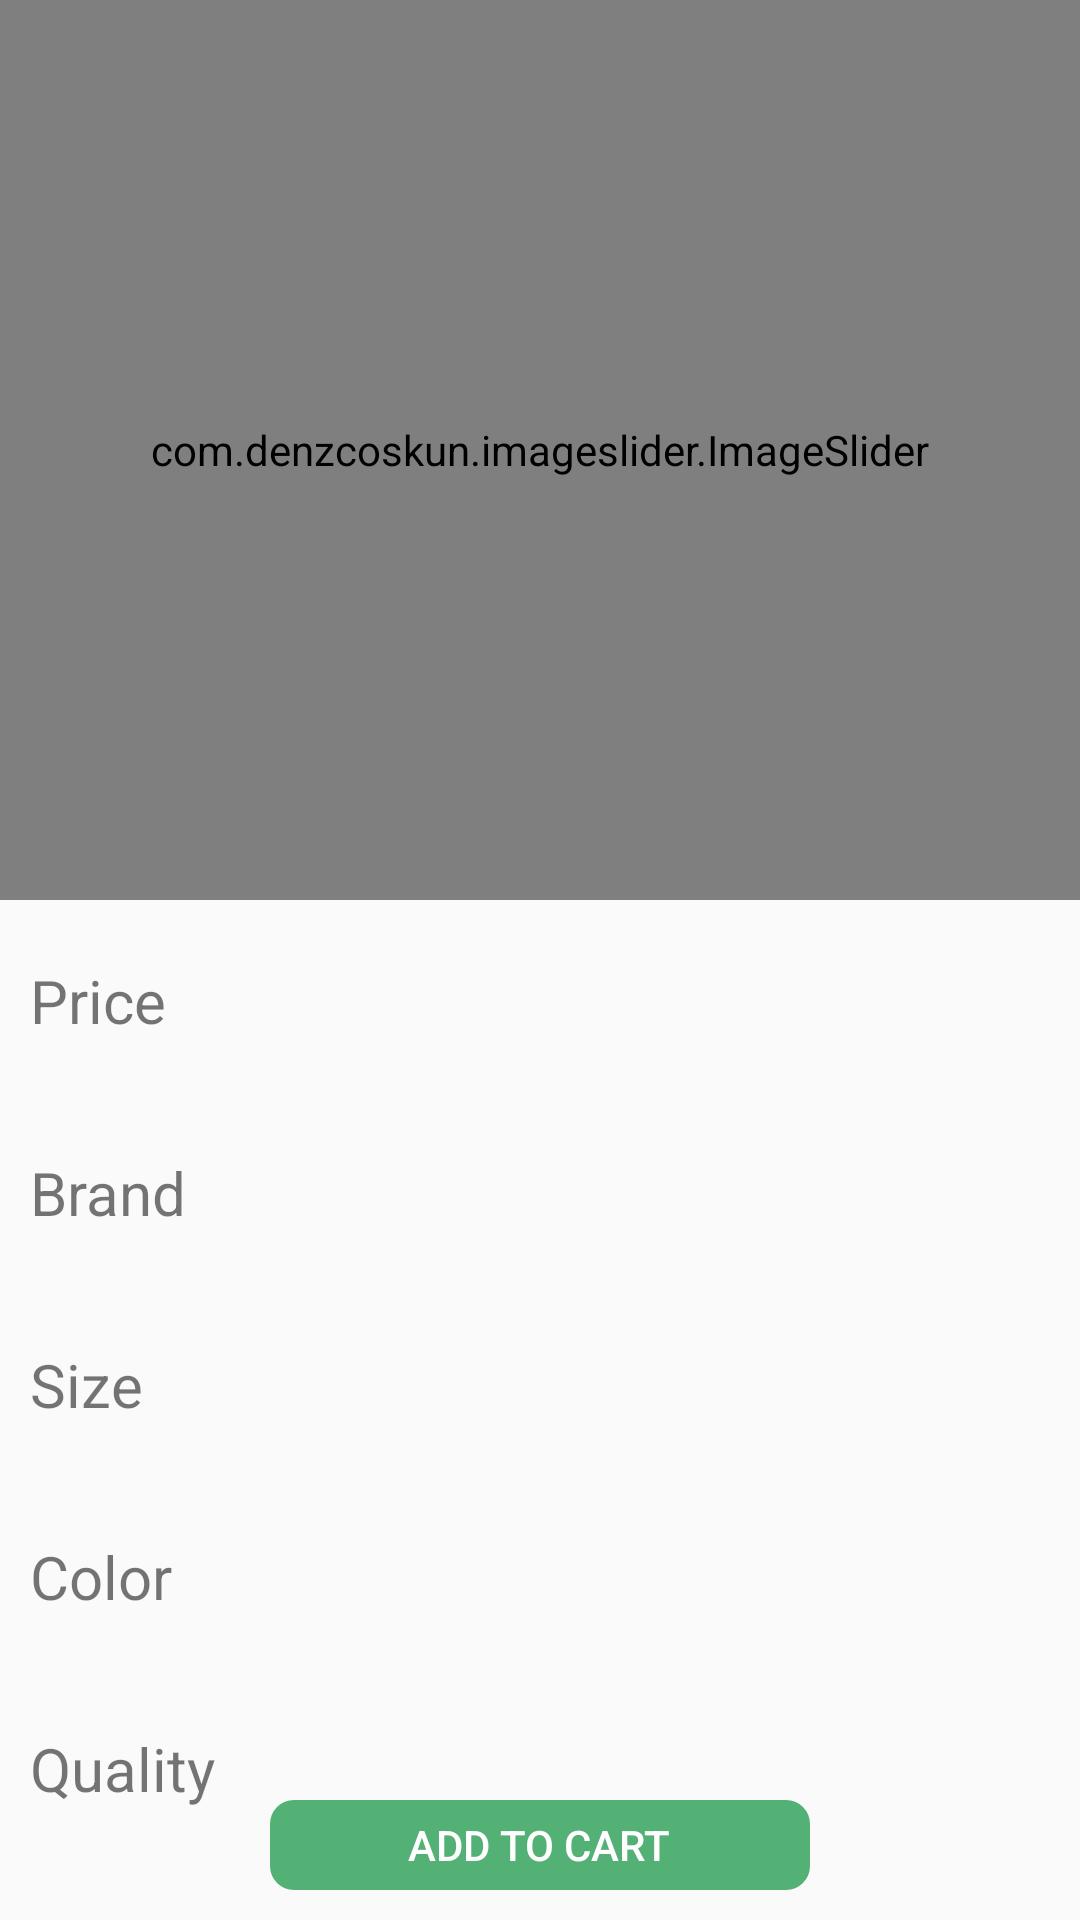

The Android layout XML behind this screen, and the referenced resources:
<!-- AndroidManifest.xml: application theme Theme.Mercado -->
<!-- res/layout/activity_details_item.xml -->
<?xml version="1.0" encoding="utf-8"?>
<androidx.constraintlayout.widget.ConstraintLayout
    xmlns:android="http://schemas.android.com/apk/res/android"
    xmlns:app="http://schemas.android.com/apk/res-auto"
    xmlns:tools="http://schemas.android.com/tools"
    android:layout_width="match_parent"
    android:layout_height="match_parent"
    tools:context=".activity.DetailsItemActivity">

    <com.denzcoskun.imageslider.ImageSlider
        android:id="@+id/slider"
        android:layout_width="match_parent"
        android:layout_height="300dp"
        app:layout_constraintEnd_toEndOf="parent"
        app:layout_constraintStart_toStartOf="parent"
        app:layout_constraintTop_toTopOf="parent"
        />

<ScrollView
    app:layout_constraintTop_toBottomOf="@+id/slider"
    android:layout_width="match_parent"
    android:layout_height="wrap_content">
    <LinearLayout
        android:id="@+id/details_container"
        android:layout_width="match_parent"
        android:layout_height="wrap_content"
        android:layout_marginStart="10dp"
        android:layout_marginTop="20dp"
        android:layout_marginEnd="10dp"
        android:orientation="vertical"
        app:layout_constraintEnd_toEndOf="parent"
        app:layout_constraintStart_toStartOf="parent"
        >

        <LinearLayout
            android:id="@+id/price_linear"
            android:layout_width="match_parent"
            android:layout_height="wrap_content"
            android:orientation="vertical">

            <TextView
                android:layout_width="match_parent"
                android:layout_height="wrap_content"
                android:text="@string/price_text"
                android:textSize="20dp" />
            <TextView
                android:id="@+id/price_value"
                android:textColor="@color/black"
                android:textStyle="bold"
                android:layout_marginLeft="10dp"
                android:layout_marginBottom="10dp"
                android:layout_width="match_parent"
                android:layout_height="wrap_content"
                android:textSize="20dp"/>
        </LinearLayout>

        <LinearLayout
            android:id="@+id/brand_linear"
            android:layout_width="match_parent"
            android:layout_height="wrap_content"
            android:orientation="vertical"
            app:layout_constraintTop_toBottomOf="@+id/price_linear">

            <TextView
                android:layout_width="match_parent"
                android:layout_height="wrap_content"
                android:text="@string/brand_text"
                android:textSize="20dp"/>

            <TextView
                android:id="@+id/brand_value"
                android:textColor="@color/black"
                android:textStyle="bold"
                android:layout_marginLeft="10dp"
                android:layout_marginBottom="10dp"
                android:layout_width="match_parent"
                android:layout_height="wrap_content"
                android:textSize="20dp"/>
        </LinearLayout>

        <LinearLayout
            android:id="@+id/size_linear"
            android:layout_width="match_parent"
            android:layout_height="wrap_content"
            android:orientation="vertical"
            app:layout_constraintTop_toBottomOf="@+id/brand_linear">

            <TextView
                android:layout_width="match_parent"
                android:layout_height="wrap_content"
                android:text="@string/size_text"
                android:textSize="20dp"/>

            <TextView
                android:id="@+id/size_value"
                android:textColor="@color/black"
                android:textStyle="bold"
                android:layout_marginLeft="10dp"
                android:layout_marginBottom="10dp"
                android:layout_width="match_parent"
                android:layout_height="wrap_content"
                android:textSize="20dp"/>
        </LinearLayout>

        <LinearLayout
            android:id="@+id/color_linear"
            android:layout_width="match_parent"
            android:layout_height="wrap_content"
            android:orientation="vertical"
            app:layout_constraintTop_toBottomOf="@+id/size_linear">

            <TextView
                android:layout_width="match_parent"
                android:layout_height="wrap_content"
                android:text="@string/color_text"
                android:textSize="20dp"/>

            <TextView
                android:id="@+id/color_value"
                android:textColor="@color/black"
                android:textStyle="bold"
                android:layout_marginLeft="10dp"
                android:layout_marginBottom="10dp"
                android:layout_width="match_parent"
                android:layout_height="wrap_content"
                android:textSize="20dp"/>
        </LinearLayout>

        <LinearLayout
            android:id="@+id/quality_linear"
            android:layout_width="match_parent"
            android:layout_height="wrap_content"
            android:orientation="vertical"
            app:layout_constraintTop_toBottomOf="@+id/color_linear">

            <TextView
                android:layout_width="match_parent"
                android:layout_height="wrap_content"
                android:text="@string/quality"
                android:textSize="20dp"/>

            <TextView
                android:id="@+id/quality_value"
                android:textColor="@color/black"
                android:textStyle="bold"
                android:layout_marginLeft="10dp"
                android:layout_marginBottom="10dp"
                android:layout_width="match_parent"
                android:layout_height="wrap_content"
                android:textSize="20dp"/>
        </LinearLayout>
    </LinearLayout>
</ScrollView>

    <LinearLayout
        android:layout_width="180dp"
        android:layout_height="wrap_content"
        android:layout_marginBottom="10dp"
        android:background="@drawable/cart_button"
        android:backgroundTint="@color/accent"
        app:layout_constraintBottom_toBottomOf="parent"
        app:layout_constraintEnd_toEndOf="parent"
        app:layout_constraintStart_toStartOf="parent">

        <View
            android:layout_width="0dp"
            android:layout_height="30dp"
            android:layout_weight="1" />

        <Button
            android:id="@+id/add"
            android:layout_width="0dp"
            android:layout_height="30dp"
            android:layout_gravity="center"
            android:layout_weight="5"
            android:background="@drawable/cart_button"
            android:backgroundTint="@color/accent"
            android:drawableStart="@drawable/ic_add_shopping_cart"
            android:drawableTint="@color/icons"
            android:gravity="center"
            android:text="@string/add_to_cart"
            android:textColor="@color/white"
            android:textSize="14sp" />

        <View
            android:layout_width="0dp"
            android:layout_height="30dp"
            android:layout_weight="1" />

    </LinearLayout>



</androidx.constraintlayout.widget.ConstraintLayout>
<!-- resources referenced by this layout -->
<resources>
  <color name="accent">#53b175</color>
  <color name="black">#FF000000</color>
  <color name="icons">#FFFFFF</color>
  <color name="white">#FFFFFFFF</color>
  <!-- drawable cart_button (drawable) -->
  <?xml version="1.0" encoding="utf-8"?>
  <shape xmlns:android="http://schemas.android.com/apk/res/android" android:shape="rectangle" >
      <corners
          android:radius="8dp"
          />
      <stroke
          android:width="0dp"
          android:color="#878787"
          />
  </shape>
  <string name="add_to_cart">add to cart</string>
  <string name="brand_text">Brand</string>
  <string name="color_text">Color</string>
  <string name="price_text">Price</string>
  <string name="quality">Quality</string>
  <string name="size_text">Size</string>
  <style name="Theme.Mercado" parent="Theme.AppCompat.DayNight.DarkActionBar">
          
          <item name="colorPrimary">@color/primary</item>
          <item name="colorPrimaryVariant">@color/primary_dark</item>
          <item name="colorOnPrimary">@color/white</item>
          
          <item name="colorSecondary">@color/teal_200</item>
          <item name="colorSecondaryVariant">@color/teal_700</item>
          <item name="colorOnSecondary">@color/black</item>
          
          <item name="android:statusBarColor" tools:targetApi="l">?attr/colorPrimaryVariant</item>
          
  
          
          <item name="android:windowActivityTransitions">true</item>
      </style>
  <color name="primary">#4CAF50</color>
  <color name="primary_dark">#388E3C</color>
  <color name="teal_200">#FF03DAC5</color>
  <color name="teal_700">#FF018786</color>
</resources>
